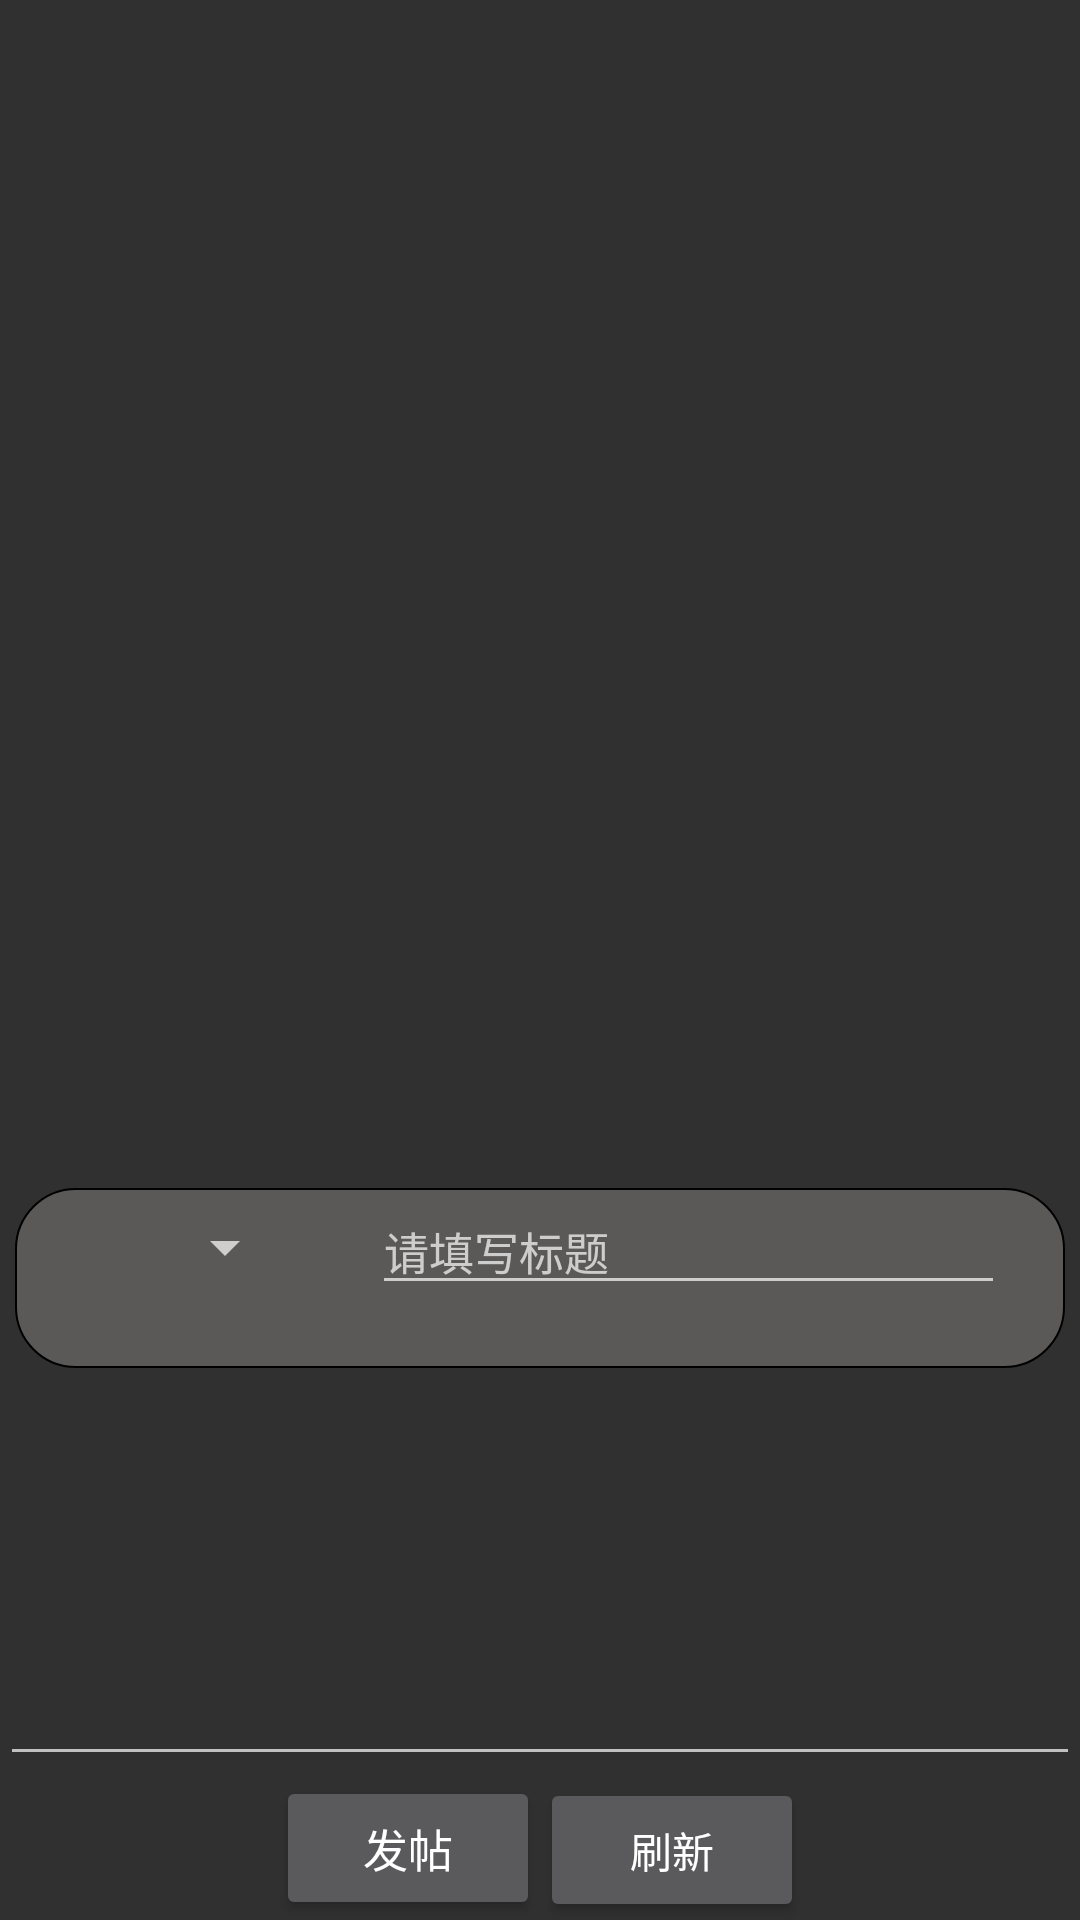

Layout XML and referenced resources for this Android screen:
<!-- AndroidManifest.xml: application theme AppTheme.Base -->
<!-- res/layout/fragment_3_1.xml -->
<?xml version="1.0" encoding="utf-8"?>
<LinearLayout xmlns:android="http://schemas.android.com/apk/res/android"
              android:orientation="vertical"
              android:layout_width="match_parent"
              android:layout_height="match_parent"
              android:weightSum="1">

    <ListView
        android:layout_width="match_parent"
        android:layout_height="0dp"
        android:layout_weight="0.6"
        android:id="@+id/mainlist3"
        android:layout_marginTop="5dp"
        android:layout_marginLeft="10dp"
        android:layout_marginRight="10dp"
        android:choiceMode="singleChoice"
        android:layout_gravity="center_horizontal"/>

    <LinearLayout
        android:orientation="vertical"
        android:layout_width="match_parent"
        android:layout_height="0dp"
        android:layout_weight="0.4">

        <LinearLayout
            android:orientation="horizontal"
            android:layout_width="match_parent"
            android:layout_height="0dp"
            android:layout_weight="0.08"
            android:background="@drawable/layout_border"
            android:layout_marginTop="10dp"
            android:layout_marginLeft="5dp"
            android:layout_marginRight="5dp">

            <Spinner
                android:layout_width="84dp"
                android:layout_height="wrap_content"
                android:id="@+id/spinner"
                android:entries="@array/spi"
                android:spinnerMode="dialog"
                android:popupBackground="#FFFFFF"
                android:prompt="@string/spibiaoti"
                android:gravity="center_vertical|right"
                android:layout_marginLeft="10dp"/>

            <EditText
                android:layout_width="match_parent"
                android:layout_height="wrap_content"
                android:id="@+id/fatiebiaoti"
                android:gravity="center_vertical"
                android:hint="请填写标题"
                android:layout_marginLeft="25dp"
                android:layout_marginRight="20dp"
                android:textSize="15dp"/>
        </LinearLayout>

        <EditText
            android:layout_width="match_parent"
            android:layout_height="0dp"
            android:id="@+id/fatieneirong"
            android:layout_weight="0.18"/>

        <LinearLayout
            android:orientation="horizontal"
            android:layout_width="match_parent"
            android:layout_height="wrap_content"
            android:gravity="center_horizontal">

            <Button
                android:layout_width="wrap_content"
                android:layout_height="wrap_content"
                android:text="发帖"
                android:id="@+id/fatie"
                android:textSize="15dp"/>

            <Button
                android:layout_width="wrap_content"
                android:layout_height="wrap_content"
                android:text="刷新"
                android:id="@+id/tiezishuaxin"/>
        </LinearLayout>
    </LinearLayout>

</LinearLayout>
<!-- resources referenced by this layout -->
<resources>
  <string-array name="spi">
          <item>丢失</item>
          <item>拾取</item>
      </string-array>
  <!-- drawable layout_border (drawable) -->
  <?xml version="1.0" encoding="utf-8"?>
  <shape xmlns:android="http://schemas.android.com/apk/res/android" >
  
      <solid android:color="#44d2c9c6" />
  
      <stroke
          android:width="0.5dp"
          android:color="#000000" />
  
      //圆角
      <corners
          android:bottomLeftRadius="20dp"
          android:bottomRightRadius="20dp"
          android:topLeftRadius="20dp"
          android:topRightRadius="20dp" />
  
  </shape>
  <string name="spibiaoti">信息发布</string>
  <style name="AppTheme.Base" parent="@style/Theme.AppCompat.NoActionBar">
          <item name="toolbarNavigationButtonStyle">@style/mToolbarNavigationButtonStyle</item>
      </style>
  <style name="mToolbarNavigationButtonStyle" parent="Widget.AppCompat.Toolbar.Button.Navigation">
          <item name="android:minWidth">0dp</item>
          <item name="android:gravity">fill</item>
          <item name="android:scaleType">centerInside</item>
      </style>
</resources>
